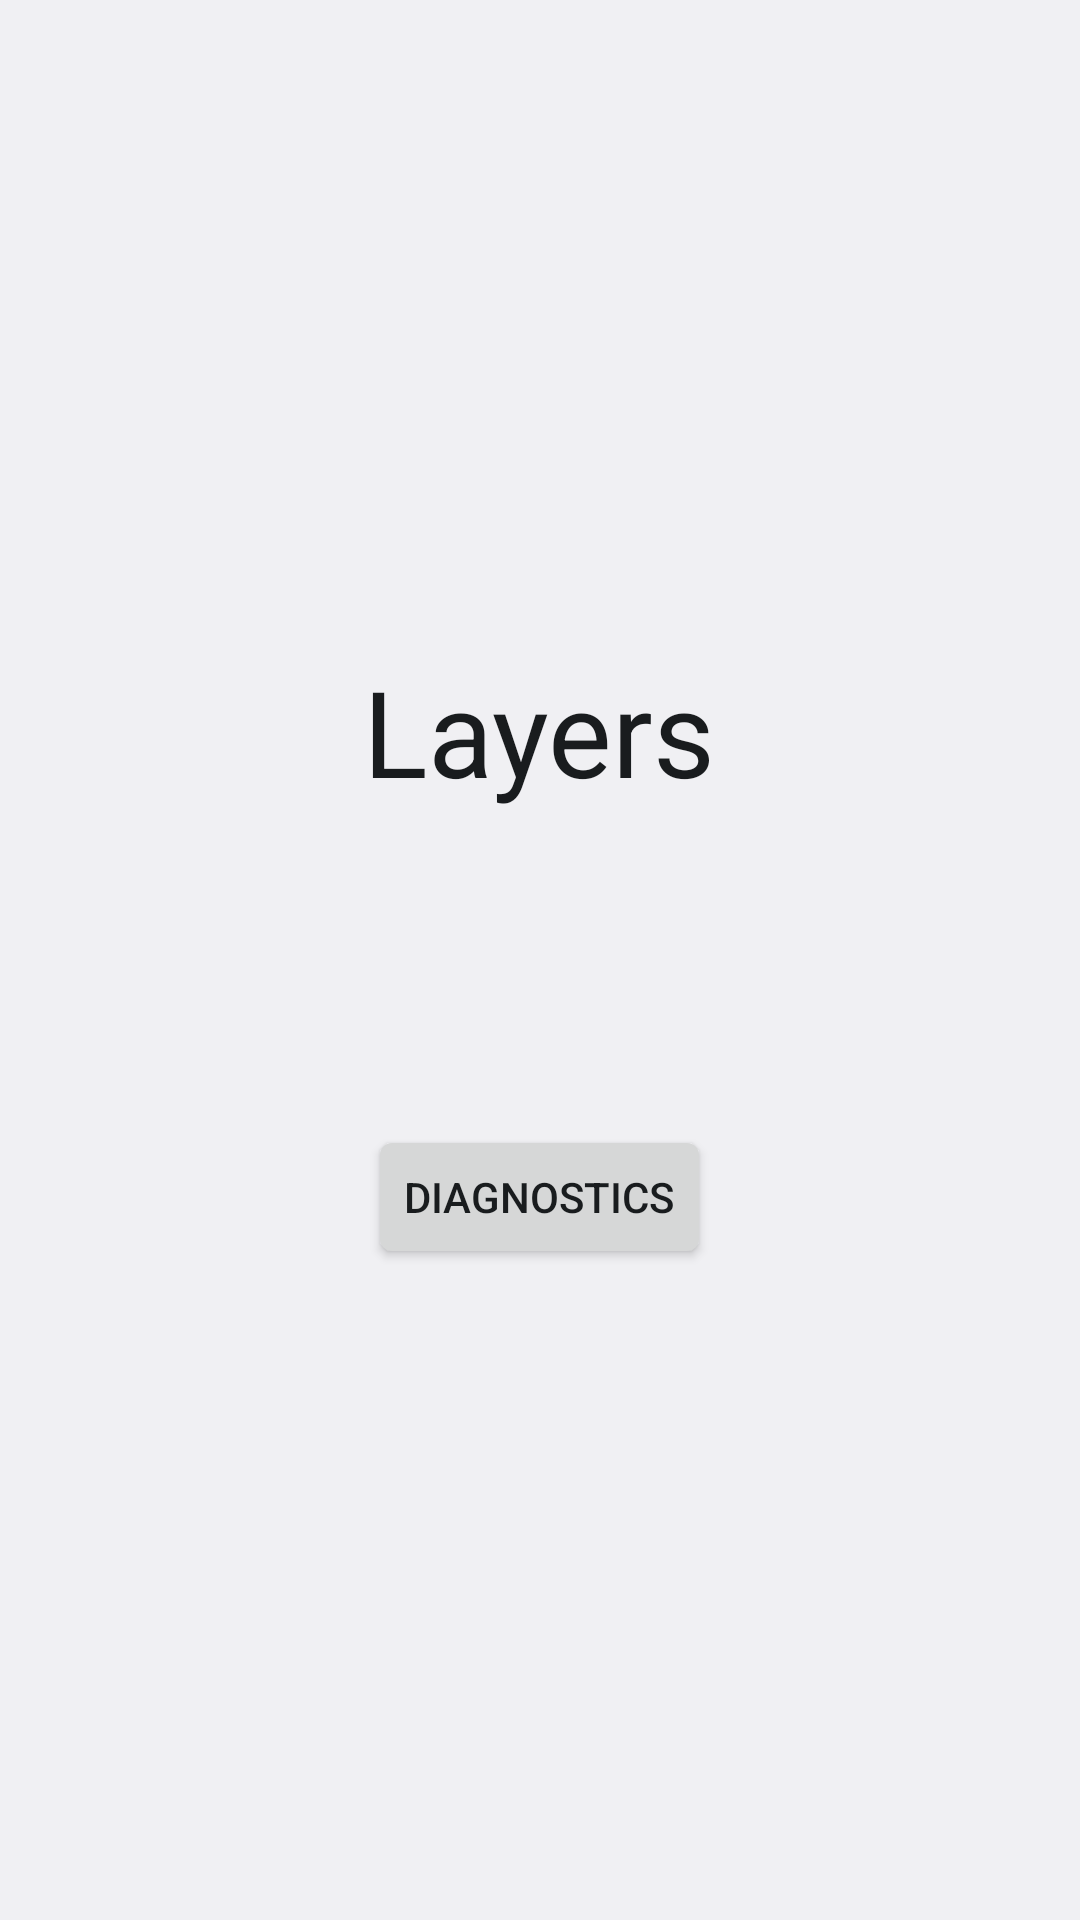

Layout XML and referenced resources for this Android screen:
<!-- AndroidManifest.xml: application theme Theme.Layers -->
<!-- res/layout/activity_start.xml -->
<?xml version="1.0" encoding="utf-8"?>
<LinearLayout xmlns:android="http://schemas.android.com/apk/res/android"
    android:id="@+id/root"
    android:layout_width="match_parent"
    android:layout_height="match_parent"
    android:gravity="center"
    android:orientation="vertical"
    android:padding="24dp">

    <TextView
        android:id="@+id/app_name"
        android:layout_width="wrap_content"
        android:layout_height="wrap_content"
        android:text="@string/app_name"
        android:textAppearance="?android:attr/textAppearanceLarge"
        android:textSize="40sp" />

    <TextView
        android:id="@+id/version"
        android:layout_width="wrap_content"
        android:layout_height="wrap_content"
        android:layout_marginTop="16dp"
        android:textAppearance="?android:attr/textAppearanceMedium"
        android:textIsSelectable="true" />

    <TextView
        android:id="@+id/commit"
        android:layout_width="wrap_content"
        android:layout_height="wrap_content"
        android:layout_marginTop="8dp"
        android:fontFamily="monospace"
        android:textAppearance="?android:attr/textAppearanceMedium"
        android:textIsSelectable="true" />

    <Button
        android:id="@+id/open_diagnostics"
        android:layout_width="wrap_content"
        android:layout_height="wrap_content"
        android:layout_marginTop="32dp"
        android:contentDescription="@string/start_open_diagnostics_description"
        android:minHeight="48dp"
        android:minWidth="48dp"
        android:text="@string/start_open_diagnostics" />
</LinearLayout>
<!-- resources referenced by this layout -->
<resources>
  <string name="app_name">Layers</string>
  <string name="start_open_diagnostics">Diagnostics</string>
  <string name="start_open_diagnostics_description">Open diagnostics screen</string>
  <style name="Theme.Layers" parent="android:Theme.DeviceDefault.DayNight">
          <item name="android:windowActionBar">false</item>
          <item name="android:windowNoTitle">true</item>
      </style>
</resources>
